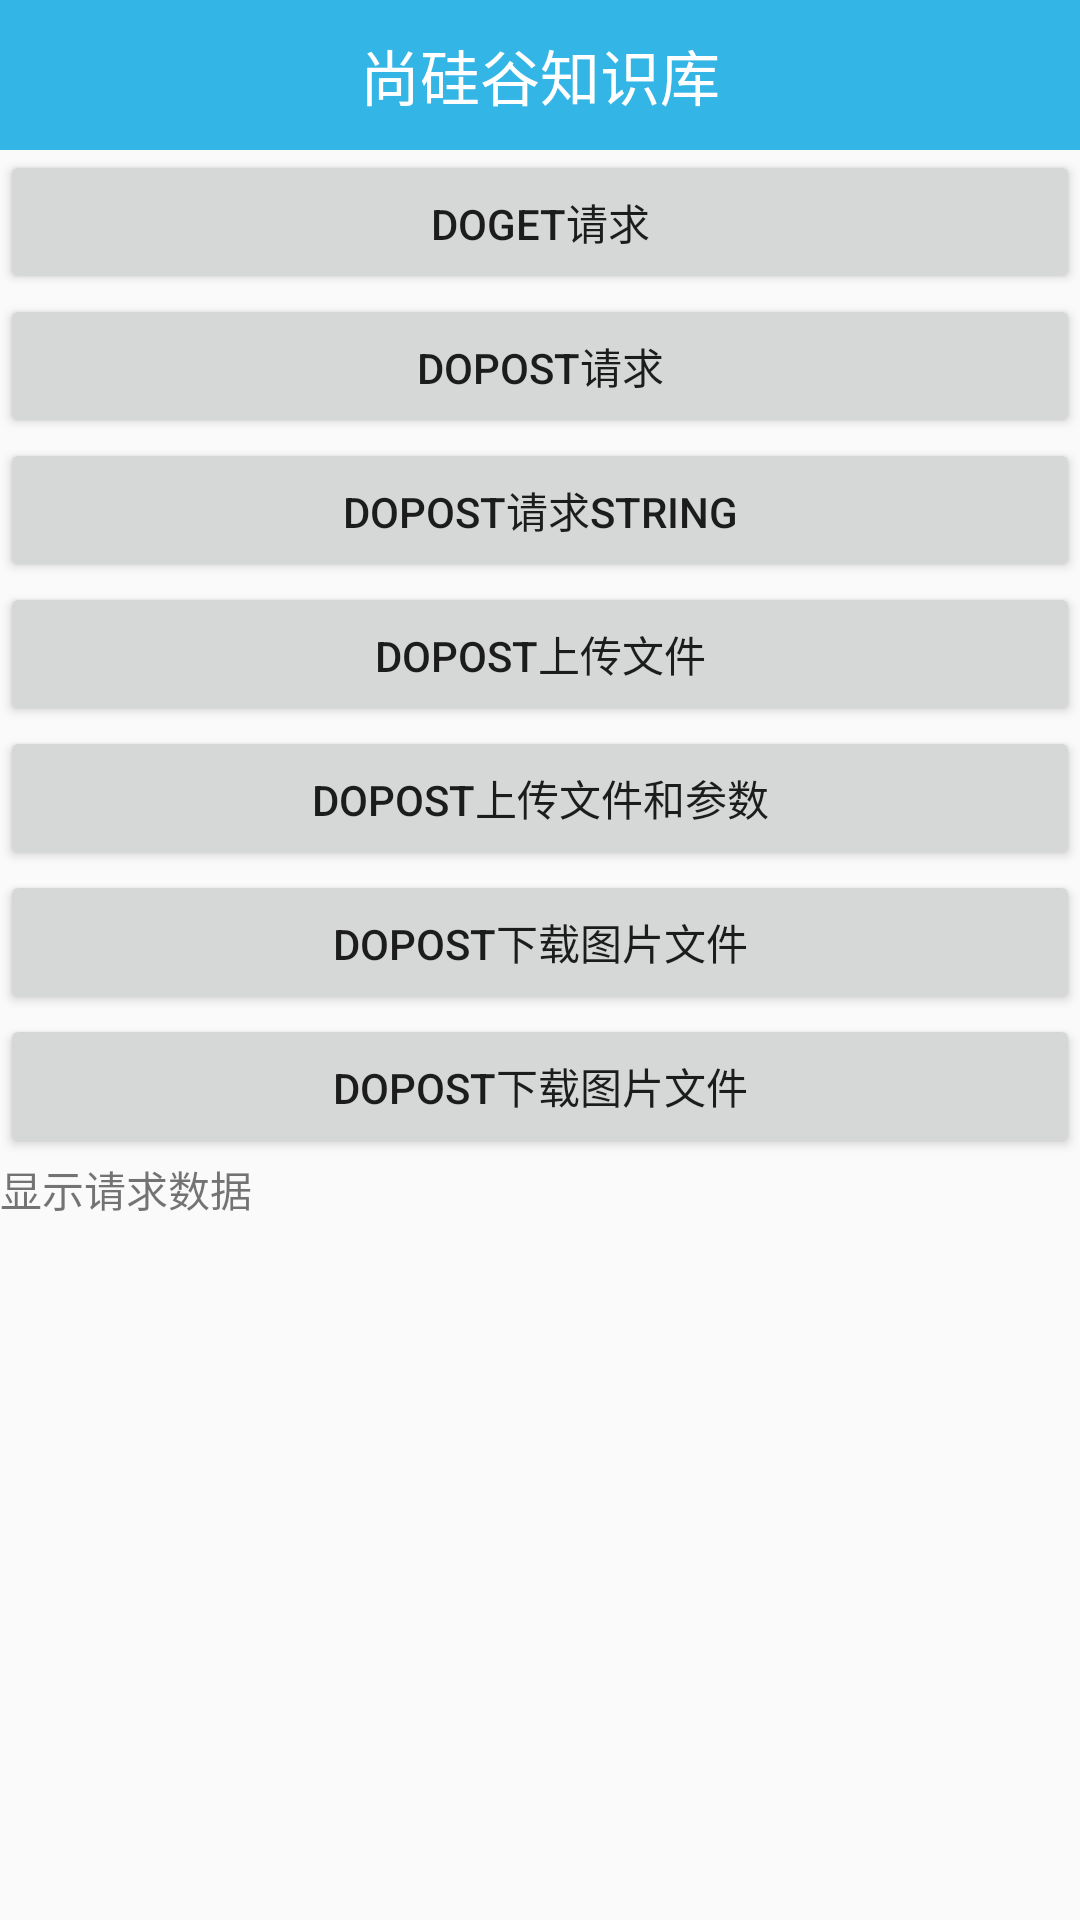

The Android layout XML behind this screen, and the referenced resources:
<!-- AndroidManifest.xml: application theme AppTheme -->
<!-- res/layout/aty_imooc_okhttp.xml -->
<?xml version="1.0" encoding="utf-8"?>
<LinearLayout xmlns:android="http://schemas.android.com/apk/res/android"
    xmlns:app="http://schemas.android.com/apk/res-auto"
    xmlns:tools="http://schemas.android.com/tools"
    android:layout_width="match_parent"
    android:layout_height="match_parent"
    android:orientation="vertical"
    >
    <include layout="@layout/title_bar"/>
    <Button
        android:id="@+id/btn_do_get"
        android:layout_width="match_parent"
        android:layout_height="wrap_content"
        android:text="doget请求"/>
    <Button
        android:id="@+id/btn_do_post"
        android:layout_width="match_parent"
        android:layout_height="wrap_content"
        android:text="doPost请求"/>
    <Button
        android:id="@+id/btn_do_post_string"
        android:layout_width="match_parent"
        android:layout_height="wrap_content"
        android:text="dopost请求String"/>
    <Button
        android:id="@+id/btn_do_post_file"
        android:layout_width="match_parent"
        android:layout_height="wrap_content"
        android:text="dopost上传文件"/>
    <Button
        android:id="@+id/btn_do_post_uploadfile"
        android:layout_width="match_parent"
        android:layout_height="wrap_content"
        android:text="dopost上传文件和参数"/>
    <Button
        android:id="@+id/btn_do_download"
        android:layout_width="match_parent"
        android:layout_height="wrap_content"
        android:text="dopost下载图片文件"/>
    <Button
        android:id="@+id/btn_do_download_img"
        android:layout_width="match_parent"
        android:layout_height="wrap_content"
        android:text="dopost下载图片文件"/>
    <ImageView
        android:id="@+id/iv_icon"
        android:layout_width="wrap_content"
        android:layout_height="wrap_content"
        android:src="@mipmap/ic_launcher"
        android:layout_gravity="center"
        android:scaleType="centerCrop"/>
    <ScrollView
        android:layout_width="match_parent"
        android:layout_height="match_parent">
        <LinearLayout
            android:layout_width="match_parent"
            android:layout_height="match_parent">
    <TextView
        android:layout_width="match_parent"
        android:layout_height="wrap_content"
        android:id="@+id/tv_result"
        android:text="显示请求数据"/>
        </LinearLayout>
    </ScrollView>


</LinearLayout>
<!-- res/layout/title_bar.xml (included above) -->
<?xml version="1.0" encoding="utf-8"?>
<LinearLayout xmlns:android="http://schemas.android.com/apk/res/android"
    android:orientation="vertical" android:layout_width="match_parent"
    android:layout_height="50dp"
    android:background="@android:color/holo_blue_light"
    android:gravity="center">
    <TextView
        android:id="@+id/tv_title"
        android:layout_width="wrap_content"
        android:layout_height="wrap_content"
        android:text="尚硅谷知识库"
        android:textColor="@android:color/white"
        android:textSize="20sp"/>

</LinearLayout>
<!-- resources referenced by this layout -->
<resources>
  <style name="AppTheme" parent="Theme.AppCompat.Light.DarkActionBar">
          
          <item name="colorPrimary">@color/colorPrimary</item>
          <item name="colorPrimaryDark">@color/colorPrimaryDark</item>
          <item name="colorAccent">@color/colorAccent</item>
      </style>
  <color name="colorPrimary">#008577</color>
  <color name="colorPrimaryDark">#00574B</color>
  <color name="colorAccent">#D81B60</color>
</resources>
